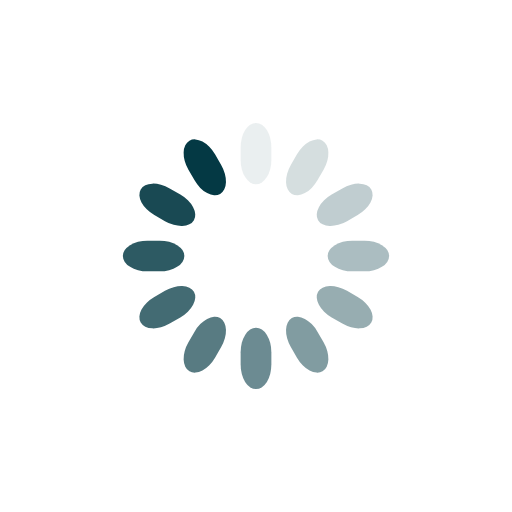
t = 0.00 s
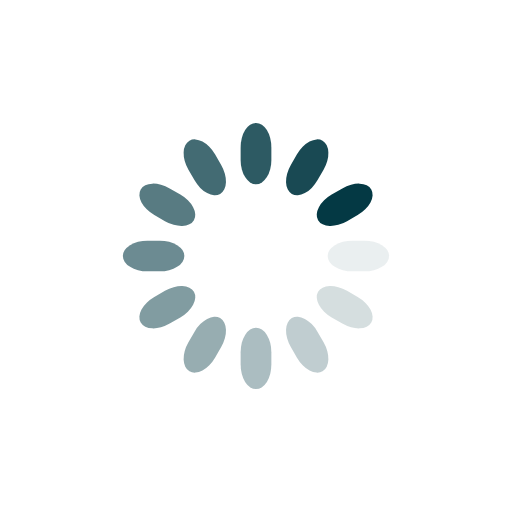
t = 0.25 s
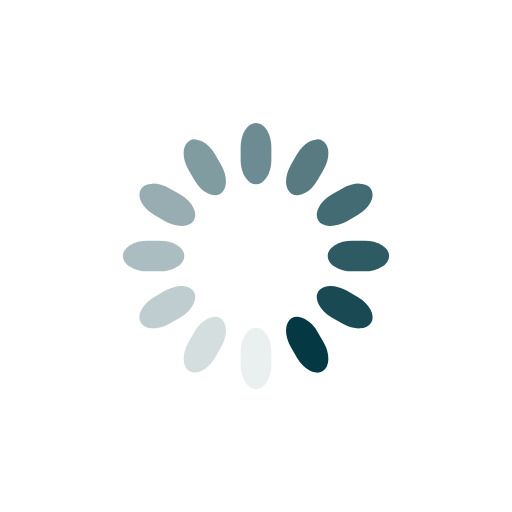
t = 0.50 s
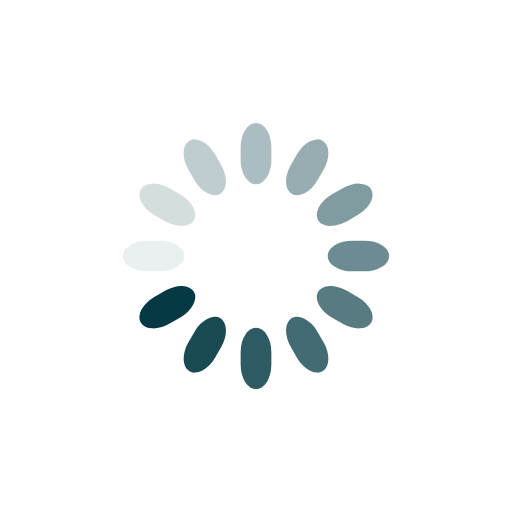
t = 0.75 s

The animated SVG that drew these frames (rendered in a browser with its animation timeline set to each time). Animation: 12 SMIL elements (animate=12); one cycle of 1.00 s, repeats indefinitely.

<svg class="lds-spinner" width="200px"  height="200px"  xmlns="http://www.w3.org/2000/svg" xmlns:xlink="http://www.w3.org/1999/xlink" viewBox="0 0 100 100" preserveAspectRatio="xMidYMid" style="background: none;"><g transform="rotate(0 50 50)">
  <rect x="47" y="24" rx="9.4" ry="4.8" width="6" height="12" fill="#043944">
    <animate attributeName="opacity" values="1;0" keyTimes="0;1" dur="1s" begin="-0.9166666666666666s" repeatCount="indefinite"></animate>
  </rect>
</g><g transform="rotate(30 50 50)">
  <rect x="47" y="24" rx="9.4" ry="4.8" width="6" height="12" fill="#043944">
    <animate attributeName="opacity" values="1;0" keyTimes="0;1" dur="1s" begin="-0.8333333333333334s" repeatCount="indefinite"></animate>
  </rect>
</g><g transform="rotate(60 50 50)">
  <rect x="47" y="24" rx="9.4" ry="4.8" width="6" height="12" fill="#043944">
    <animate attributeName="opacity" values="1;0" keyTimes="0;1" dur="1s" begin="-0.75s" repeatCount="indefinite"></animate>
  </rect>
</g><g transform="rotate(90 50 50)">
  <rect x="47" y="24" rx="9.4" ry="4.8" width="6" height="12" fill="#043944">
    <animate attributeName="opacity" values="1;0" keyTimes="0;1" dur="1s" begin="-0.6666666666666666s" repeatCount="indefinite"></animate>
  </rect>
</g><g transform="rotate(120 50 50)">
  <rect x="47" y="24" rx="9.4" ry="4.8" width="6" height="12" fill="#043944">
    <animate attributeName="opacity" values="1;0" keyTimes="0;1" dur="1s" begin="-0.5833333333333334s" repeatCount="indefinite"></animate>
  </rect>
</g><g transform="rotate(150 50 50)">
  <rect x="47" y="24" rx="9.4" ry="4.8" width="6" height="12" fill="#043944">
    <animate attributeName="opacity" values="1;0" keyTimes="0;1" dur="1s" begin="-0.5s" repeatCount="indefinite"></animate>
  </rect>
</g><g transform="rotate(180 50 50)">
  <rect x="47" y="24" rx="9.4" ry="4.8" width="6" height="12" fill="#043944">
    <animate attributeName="opacity" values="1;0" keyTimes="0;1" dur="1s" begin="-0.4166666666666667s" repeatCount="indefinite"></animate>
  </rect>
</g><g transform="rotate(210 50 50)">
  <rect x="47" y="24" rx="9.4" ry="4.8" width="6" height="12" fill="#043944">
    <animate attributeName="opacity" values="1;0" keyTimes="0;1" dur="1s" begin="-0.3333333333333333s" repeatCount="indefinite"></animate>
  </rect>
</g><g transform="rotate(240 50 50)">
  <rect x="47" y="24" rx="9.4" ry="4.8" width="6" height="12" fill="#043944">
    <animate attributeName="opacity" values="1;0" keyTimes="0;1" dur="1s" begin="-0.25s" repeatCount="indefinite"></animate>
  </rect>
</g><g transform="rotate(270 50 50)">
  <rect x="47" y="24" rx="9.4" ry="4.8" width="6" height="12" fill="#043944">
    <animate attributeName="opacity" values="1;0" keyTimes="0;1" dur="1s" begin="-0.16666666666666666s" repeatCount="indefinite"></animate>
  </rect>
</g><g transform="rotate(300 50 50)">
  <rect x="47" y="24" rx="9.4" ry="4.8" width="6" height="12" fill="#043944">
    <animate attributeName="opacity" values="1;0" keyTimes="0;1" dur="1s" begin="-0.08333333333333333s" repeatCount="indefinite"></animate>
  </rect>
</g><g transform="rotate(330 50 50)">
  <rect x="47" y="24" rx="9.4" ry="4.8" width="6" height="12" fill="#043944">
    <animate attributeName="opacity" values="1;0" keyTimes="0;1" dur="1s" begin="0s" repeatCount="indefinite"></animate>
  </rect>
</g></svg>